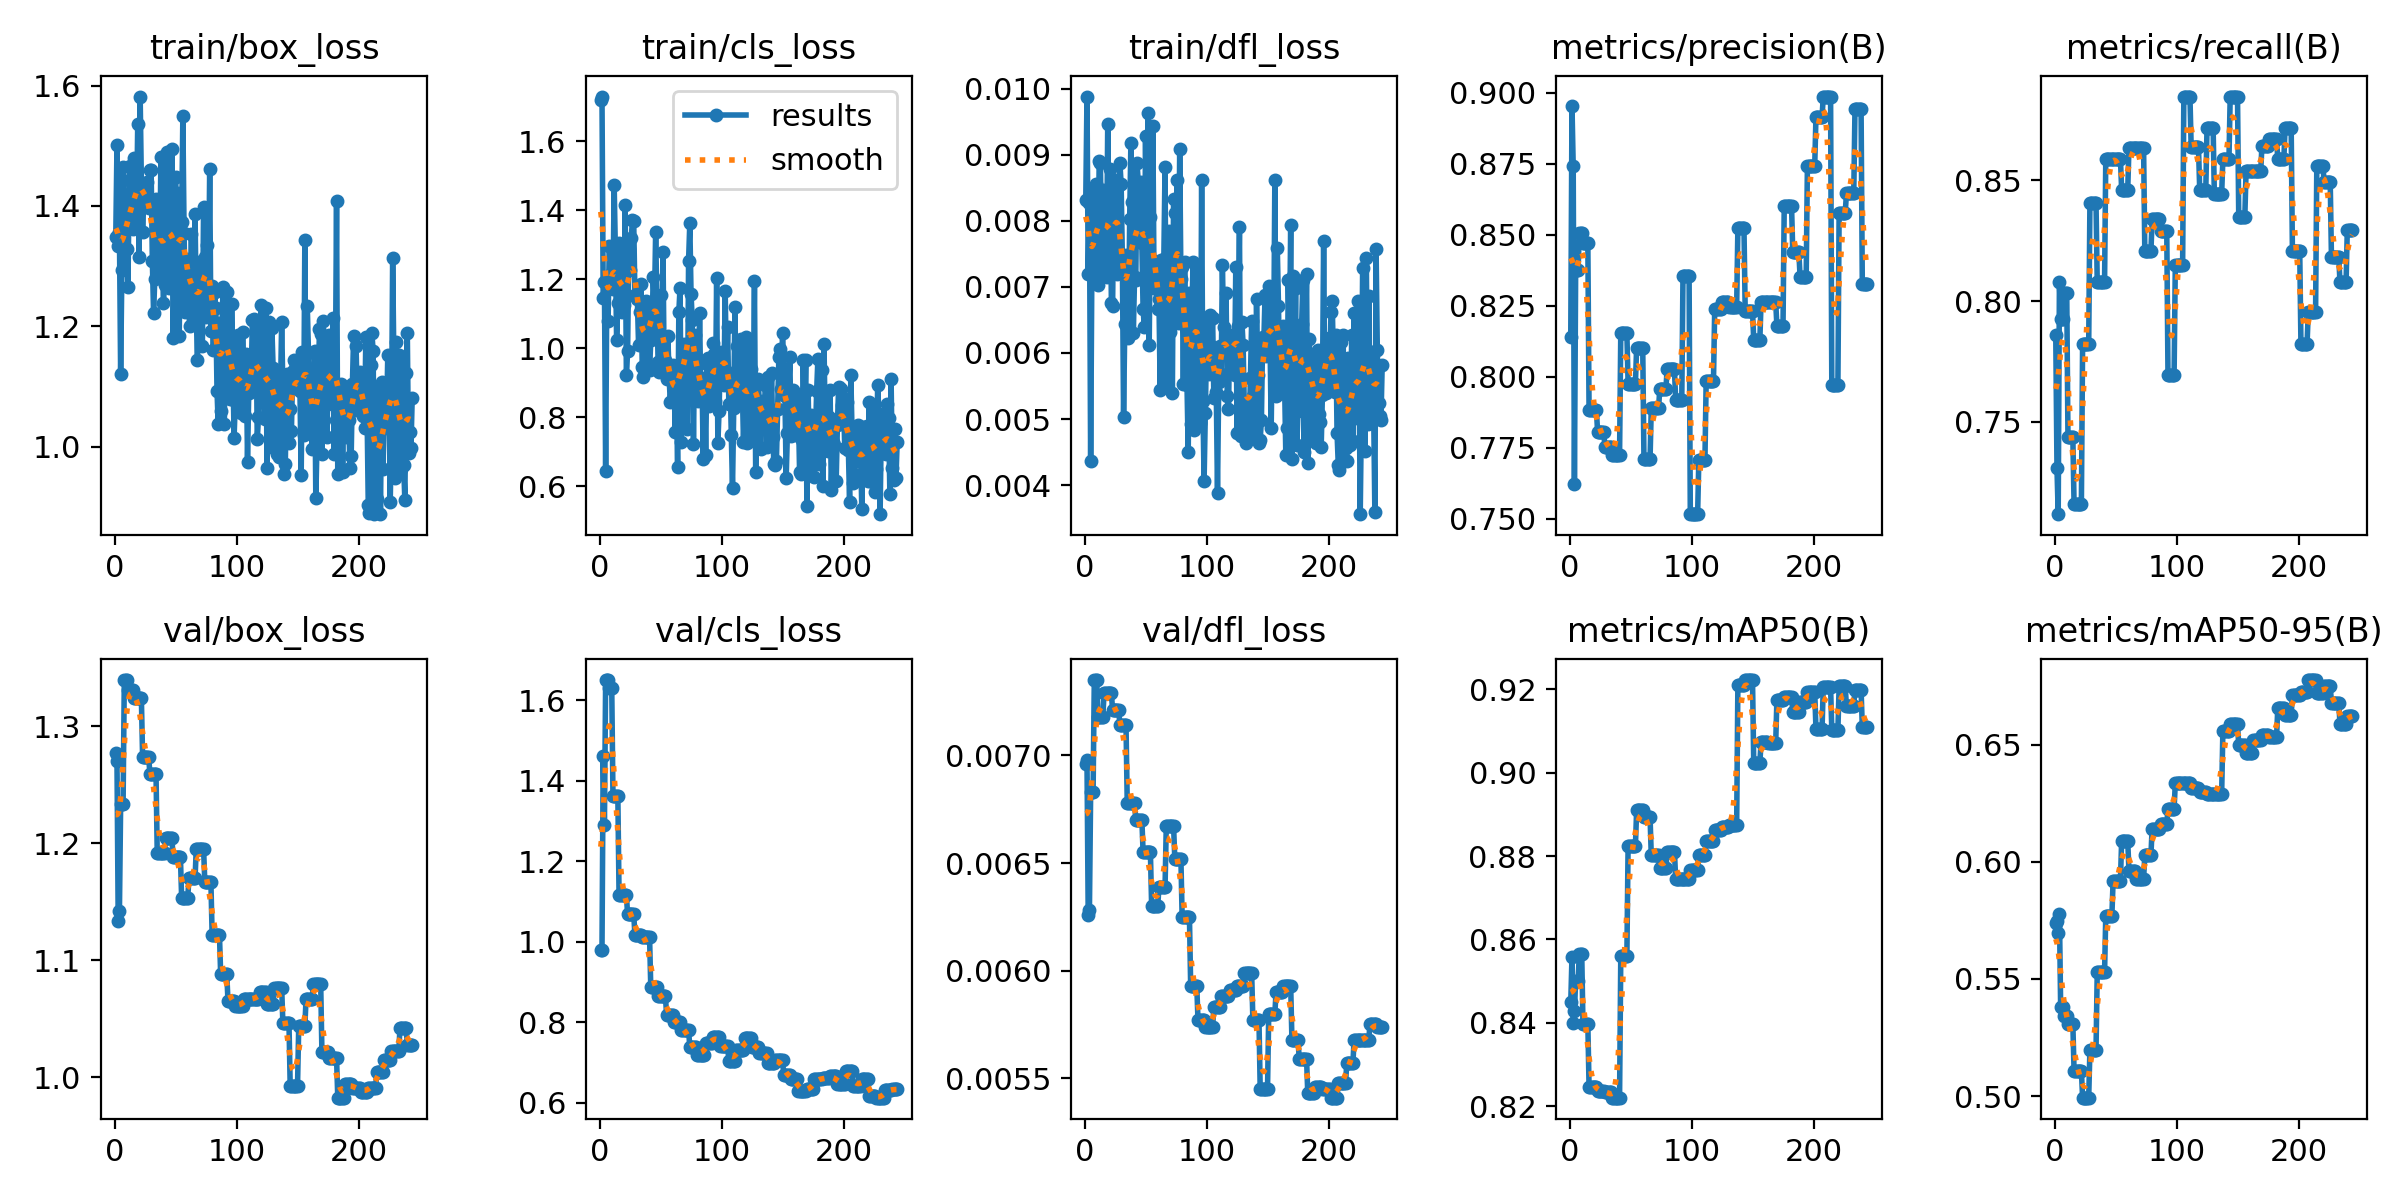

Source data for this figure (header and first rows):
epoch, time, train/box_loss, train/cls_loss, train/dfl_loss, metrics/precision(B), metrics/recall(B), metrics/mAP50(B), metrics/mAP50-95(B), val/box_loss, val/cls_loss, val/dfl_loss, lr/pg0, lr/pg1, lr/pg2
1, 0.9316, 1.348, 1.72, 0.00831, 0.8141, 0.7859, 0.8449, 0.5738, 1.277, 0.98, 0.00696, 0.0004, 0.0004, 0.0964
2, 2.823, 1.501, 1.729, 0.00988, 0.8953, 0.7308, 0.8559, 0.5746, 1.27, 0.978, 0.00698, 0.0008991, 0.0008991, 0.0919
3, 3.873, 1.333, 1.144, 0.00719, 0.874, 0.7118, 0.8399, 0.5695, 1.134, 1.46, 0.00626, 0.001397, 0.001397, 0.0874
4, 4.862, 1.356, 1.192, 0.00827, 0.7623, 0.8077, 0.8429, 0.5779, 1.142, 1.291, 0.00628, 0.001894, 0.001894, 0.08289
5, 5.965, 1.121, 0.6448, 0.00436, 0.8375, 0.7927, 0.85, 0.538, 1.234, 1.65, 0.00683, 0.00239, 0.00239, 0.07839
6, 6.984, 1.294, 1.197, 0.0073, 0.8375, 0.7927, 0.85, 0.538, 1.234, 1.65, 0.00683, 0.002886, 0.002886, 0.07389
7, 7.979, 1.465, 1.077, 0.00848, 0.8375, 0.7927, 0.85, 0.538, 1.234, 1.65, 0.00683, 0.00338, 0.00338, 0.06938
8, 9.183, 1.365, 1.296, 0.00823, 0.8507, 0.8034, 0.8566, 0.5343, 1.34, 1.631, 0.00735, 0.003873, 0.003873, 0.06487
9, 10.23, 1.414, 1.215, 0.00855, 0.8507, 0.8034, 0.8566, 0.5343, 1.34, 1.631, 0.00735, 0.004365, 0.004365, 0.06037
10, 11.28, 1.328, 1.202, 0.00711, 0.8507, 0.8034, 0.8566, 0.5343, 1.34, 1.631, 0.00735, 0.004856, 0.004856, 0.05586
11, 12.36, 1.265, 1.17, 0.00703, 0.8471, 0.7436, 0.8397, 0.5308, 1.331, 1.362, 0.00718, 0.005347, 0.005347, 0.05135
12, 13.35, 1.443, 1.471, 0.0089, 0.8471, 0.7436, 0.8397, 0.5308, 1.331, 1.362, 0.00718, 0.005836, 0.005836, 0.04684
13, 14.37, 1.467, 1.276, 0.00887, 0.8471, 0.7436, 0.8397, 0.5308, 1.331, 1.362, 0.00718, 0.006324, 0.006324, 0.04232
14, 15.63, 1.369, 1.022, 0.00737, 0.8471, 0.7436, 0.8397, 0.5308, 1.331, 1.362, 0.00718, 0.006811, 0.006811, 0.03781
15, 16.65, 1.362, 1.132, 0.00717, 0.8471, 0.7436, 0.8397, 0.5308, 1.331, 1.362, 0.00718, 0.007297, 0.007297, 0.0333
16, 17.69, 1.479, 1.305, 0.00847, 0.7883, 0.7161, 0.8247, 0.5108, 1.324, 1.115, 0.00729, 0.007783, 0.007783, 0.02878
17, 18.7, 1.376, 1.197, 0.00794, 0.7883, 0.7161, 0.8247, 0.5108, 1.324, 1.115, 0.00729, 0.008267, 0.008267, 0.02427
18, 19.71, 1.375, 1.104, 0.00715, 0.7883, 0.7161, 0.8247, 0.5108, 1.324, 1.115, 0.00729, 0.00875, 0.00875, 0.01975
19, 20.89, 1.536, 1.235, 0.00946, 0.7883, 0.7161, 0.8247, 0.5108, 1.324, 1.115, 0.00729, 0.009232, 0.009232, 0.01523
20, 21.9, 1.315, 1.125, 0.00716, 0.7883, 0.7161, 0.8247, 0.5108, 1.324, 1.115, 0.00729, 0.009714, 0.009714, 0.01071
21, 22.95, 1.582, 1.415, 0.00879, 0.7883, 0.7161, 0.8247, 0.5108, 1.324, 1.115, 0.00729, 0.009802, 0.009802, 0.009802
22, 23.98, 1.437, 0.9219, 0.00676, 0.7883, 0.7161, 0.8247, 0.5108, 1.324, 1.115, 0.00729, 0.009792, 0.009792, 0.009792
23, 25.02, 1.357, 0.9928, 0.00671, 0.7807, 0.7821, 0.8236, 0.4993, 1.274, 1.069, 0.00721, 0.009782, 0.009782, 0.009782
24, 26.01, 1.411, 1.286, 0.00861, 0.7807, 0.7821, 0.8236, 0.4993, 1.274, 1.069, 0.00721, 0.009772, 0.009772, 0.009772
25, 27.01, 1.4, 1.227, 0.00851, 0.7807, 0.7821, 0.8236, 0.4993, 1.274, 1.069, 0.00721, 0.009762, 0.009762, 0.009762
26, 28.17, 1.425, 1.318, 0.00823, 0.7807, 0.7821, 0.8236, 0.4993, 1.274, 1.069, 0.00721, 0.009753, 0.009753, 0.009753
27, 29.2, 1.439, 1.372, 0.00719, 0.7807, 0.7821, 0.8236, 0.4993, 1.274, 1.069, 0.00721, 0.009743, 0.009743, 0.009743
28, 30.2, 1.396, 1.368, 0.00854, 0.7807, 0.7821, 0.8236, 0.4993, 1.274, 1.069, 0.00721, 0.009733, 0.009733, 0.009733
29, 31.27, 1.459, 1.154, 0.00887, 0.7753, 0.8405, 0.8233, 0.5198, 1.259, 1.017, 0.00714, 0.009723, 0.009723, 0.009723
30, 32.29, 1.459, 1.152, 0.00855, 0.7753, 0.8405, 0.8233, 0.5198, 1.259, 1.017, 0.00714, 0.009713, 0.009713, 0.009713
31, 33.31, 1.308, 1.142, 0.00743, 0.7753, 0.8405, 0.8233, 0.5198, 1.259, 1.017, 0.00714, 0.009703, 0.009703, 0.009703
32, 34.45, 1.222, 1.008, 0.00503, 0.7753, 0.8405, 0.8233, 0.5198, 1.259, 1.017, 0.00714, 0.009693, 0.009693, 0.009693
33, 35.45, 1.279, 1.104, 0.00644, 0.7753, 0.8405, 0.8233, 0.5198, 1.259, 1.017, 0.00714, 0.009683, 0.009683, 0.009683
34, 36.47, 1.412, 1.186, 0.00748, 0.7753, 0.8405, 0.8233, 0.5198, 1.259, 1.017, 0.00714, 0.009673, 0.009673, 0.009673
35, 37.59, 1.309, 0.9452, 0.0068, 0.7724, 0.8077, 0.8221, 0.5528, 1.192, 1.013, 0.00678, 0.009663, 0.009663, 0.009663
36, 38.62, 1.346, 0.9153, 0.00623, 0.7724, 0.8077, 0.8221, 0.5528, 1.192, 1.013, 0.00678, 0.009654, 0.009654, 0.009654
37, 39.62, 1.288, 1.046, 0.00803, 0.7724, 0.8077, 0.8221, 0.5528, 1.192, 1.013, 0.00678, 0.009644, 0.009644, 0.009644
38, 40.62, 1.481, 1.135, 0.00918, 0.7724, 0.8077, 0.8221, 0.5528, 1.192, 1.013, 0.00678, 0.009634, 0.009634, 0.009634
39, 41.79, 1.384, 1.051, 0.00828, 0.7724, 0.8077, 0.8221, 0.5528, 1.192, 1.013, 0.00678, 0.009624, 0.009624, 0.009624
40, 42.79, 1.238, 1.091, 0.0063, 0.7724, 0.8077, 0.8221, 0.5528, 1.192, 1.013, 0.00678, 0.009614, 0.009614, 0.009614
41, 43.81, 1.268, 0.936, 0.00715, 0.7724, 0.8077, 0.8221, 0.5528, 1.192, 1.013, 0.00678, 0.009604, 0.009604, 0.009604
42, 44.87, 1.277, 1.023, 0.00711, 0.8153, 0.859, 0.8559, 0.577, 1.204, 0.8862, 0.0067, 0.009594, 0.009594, 0.009594
43, 45.93, 1.489, 1.047, 0.00888, 0.8153, 0.859, 0.8559, 0.577, 1.204, 0.8862, 0.0067, 0.009584, 0.009584, 0.009584
44, 46.98, 1.42, 1.207, 0.00859, 0.8153, 0.859, 0.8559, 0.577, 1.204, 0.8862, 0.0067, 0.009574, 0.009574, 0.009574
45, 48.2, 1.263, 1.121, 0.00806, 0.8153, 0.859, 0.8559, 0.577, 1.204, 0.8862, 0.0067, 0.009564, 0.009564, 0.009564
46, 49.24, 1.392, 1.337, 0.00859, 0.8153, 0.859, 0.8559, 0.577, 1.204, 0.8862, 0.0067, 0.009555, 0.009555, 0.009555
47, 50.29, 1.494, 1.133, 0.00767, 0.8153, 0.859, 0.8559, 0.577, 1.204, 0.8862, 0.0067, 0.009545, 0.009545, 0.009545
48, 51.35, 1.181, 0.9589, 0.00667, 0.7976, 0.859, 0.8824, 0.5917, 1.189, 0.8648, 0.00655, 0.009535, 0.009535, 0.009535
49, 52.39, 1.281, 0.9301, 0.00639, 0.7976, 0.859, 0.8824, 0.5917, 1.189, 0.8648, 0.00655, 0.009525, 0.009525, 0.009525
50, 53.46, 1.448, 1.154, 0.00929, 0.7976, 0.859, 0.8824, 0.5917, 1.189, 0.8648, 0.00655, 0.009515, 0.009515, 0.009515
51, 54.67, 1.272, 0.9712, 0.00739, 0.7976, 0.859, 0.8824, 0.5917, 1.189, 0.8648, 0.00655, 0.009505, 0.009505, 0.009505
52, 55.71, 1.422, 1.279, 0.00963, 0.7976, 0.859, 0.8824, 0.5917, 1.189, 0.8648, 0.00655, 0.009495, 0.009495, 0.009495
53, 56.75, 1.184, 0.9337, 0.00612, 0.7976, 0.859, 0.8824, 0.5917, 1.189, 0.8648, 0.00655, 0.009485, 0.009485, 0.009485
54, 57.84, 1.352, 0.9656, 0.00806, 0.7976, 0.859, 0.8824, 0.5917, 1.189, 0.8648, 0.00655, 0.009475, 0.009475, 0.009475
55, 58.92, 1.373, 0.9107, 0.0074, 0.8103, 0.8461, 0.891, 0.6087, 1.154, 0.8166, 0.0063, 0.009465, 0.009465, 0.009465
56, 59.93, 1.549, 1.035, 0.00943, 0.8103, 0.8461, 0.891, 0.6087, 1.154, 0.8166, 0.0063, 0.009456, 0.009456, 0.009456
57, 60.95, 1.356, 0.9176, 0.00698, 0.8103, 0.8461, 0.891, 0.6087, 1.154, 0.8166, 0.0063, 0.009446, 0.009446, 0.009446
58, 62.11, 1.224, 0.8439, 0.00699, 0.8103, 0.8461, 0.891, 0.6087, 1.154, 0.8166, 0.0063, 0.009436, 0.009436, 0.009436
59, 63.12, 1.234, 0.907, 0.00731, 0.8103, 0.8461, 0.891, 0.6087, 1.154, 0.8166, 0.0063, 0.009426, 0.009426, 0.009426
60, 64.14, 1.312, 0.9522, 0.00667, 0.8103, 0.8461, 0.891, 0.6087, 1.154, 0.8166, 0.0063, 0.009416, 0.009416, 0.009416
... 184 more rows
